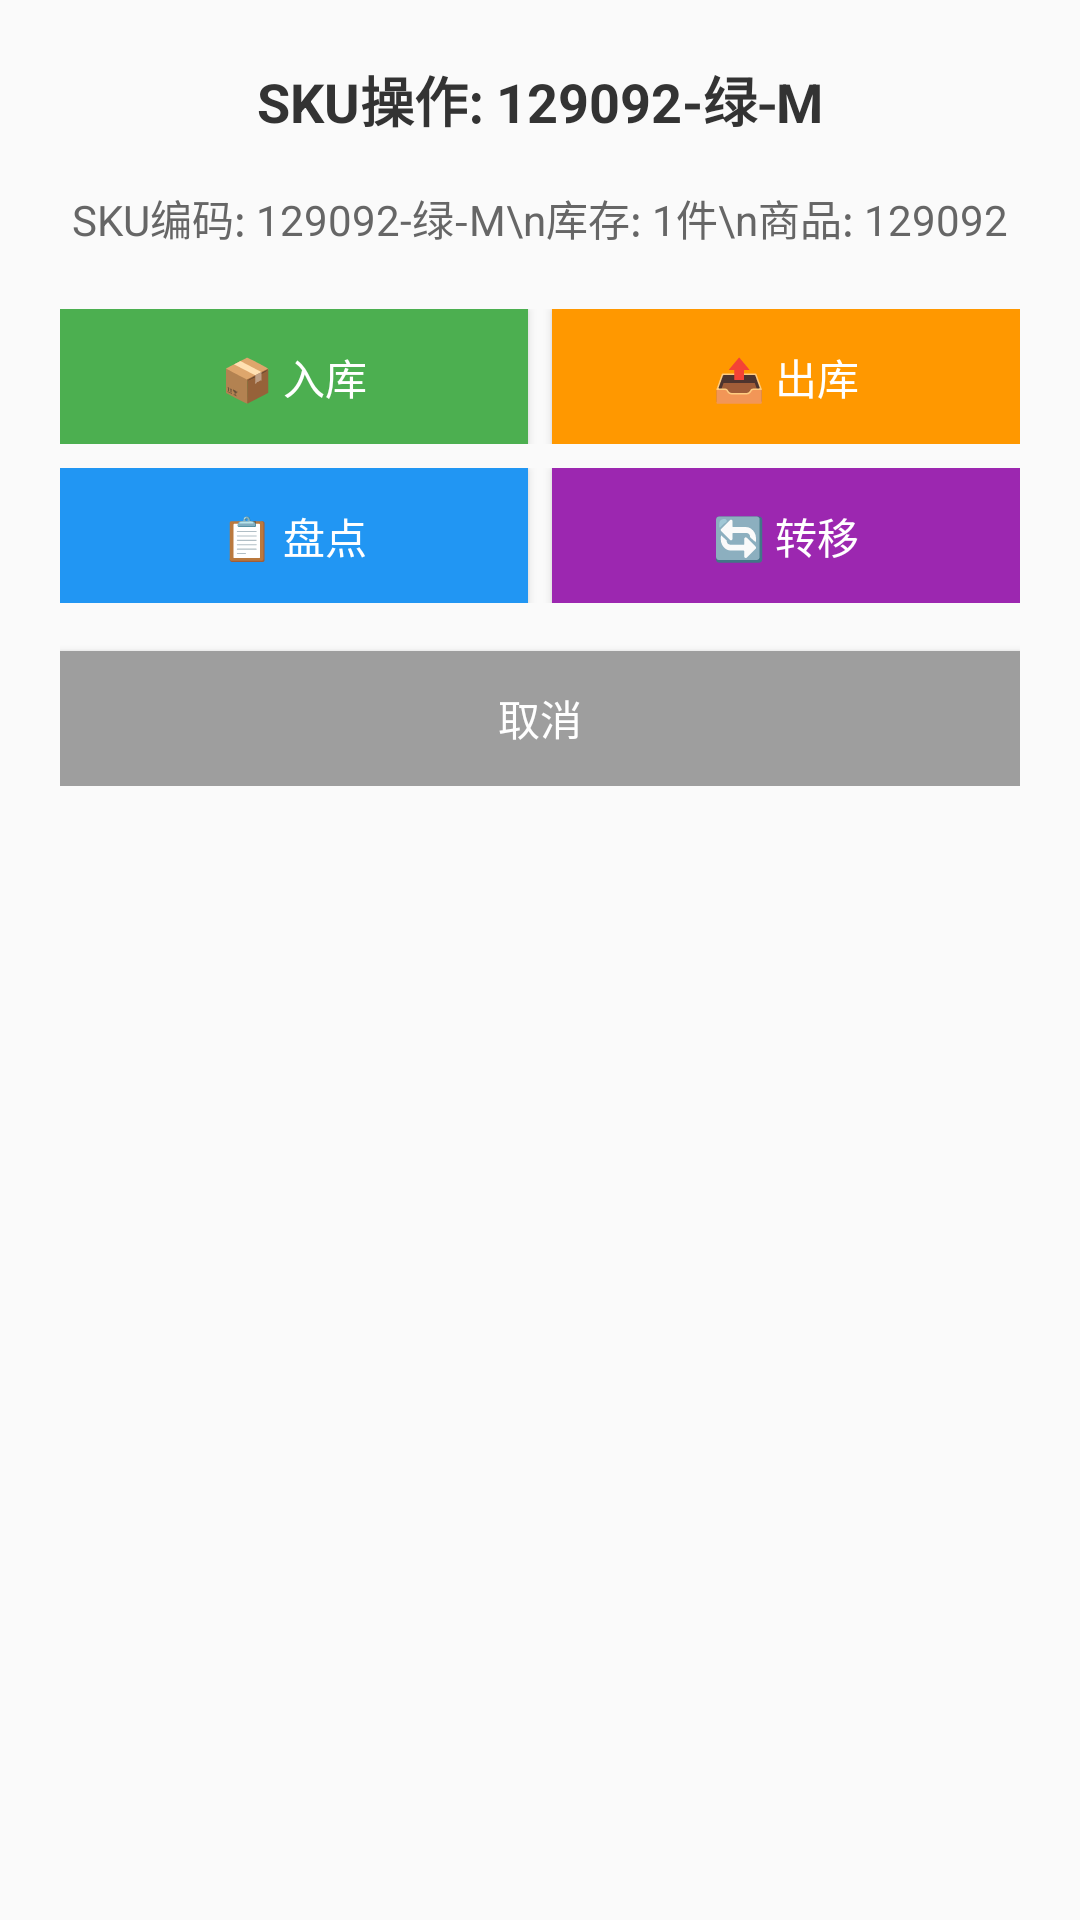

Layout XML and referenced resources for this Android screen:
<!-- AndroidManifest.xml: application theme Theme.AppCompat.Light.DarkActionBar -->
<!-- res/layout/dialog_sku_operation.xml -->
<?xml version="1.0" encoding="utf-8"?>
<LinearLayout xmlns:android="http://schemas.android.com/apk/res/android"
    android:layout_width="match_parent"
    android:layout_height="wrap_content"
    android:orientation="vertical"
    android:padding="20dp">

    
    <TextView
        android:id="@+id/txtSkuTitle"
        android:layout_width="match_parent"
        android:layout_height="wrap_content"
        android:text="SKU操作: 129092-绿-M"
        android:textSize="18sp"
        android:textStyle="bold"
        android:textColor="#333333"
        android:gravity="center"
        android:layout_marginBottom="16dp" />

    
    <TextView
        android:id="@+id/txtSkuInfo"
        android:layout_width="match_parent"
        android:layout_height="wrap_content"
        android:text="SKU编码: 129092-绿-M\n库存: 1件\n商品: 129092"
        android:textSize="14sp"
        android:textColor="#666666"
        android:gravity="center"
        android:layout_marginBottom="20dp" />

    
    <LinearLayout
        android:layout_width="match_parent"
        android:layout_height="wrap_content"
        android:orientation="vertical">

        
        <LinearLayout
            android:layout_width="match_parent"
            android:layout_height="wrap_content"
            android:orientation="horizontal"
            android:layout_marginBottom="8dp">

            <Button
                android:id="@+id/btnInbound"
                android:layout_width="0dp"
                android:layout_height="45dp"
                android:layout_weight="1"
                android:layout_marginEnd="4dp"
                android:background="#4CAF50"
                android:text="📦 入库"
                android:textColor="#ffffff"
                android:textSize="14sp" />

            <Button
                android:id="@+id/btnOutbound"
                android:layout_width="0dp"
                android:layout_height="45dp"
                android:layout_weight="1"
                android:layout_marginStart="4dp"
                android:background="#FF9800"
                android:text="📤 出库"
                android:textColor="#ffffff"
                android:textSize="14sp" />

        </LinearLayout>

        
        <LinearLayout
            android:layout_width="match_parent"
            android:layout_height="wrap_content"
            android:orientation="horizontal"
            android:layout_marginBottom="16dp">

            <Button
                android:id="@+id/btnInventory"
                android:layout_width="0dp"
                android:layout_height="45dp"
                android:layout_weight="1"
                android:layout_marginEnd="4dp"
                android:background="#2196F3"
                android:text="📋 盘点"
                android:textColor="#ffffff"
                android:textSize="14sp" />

            <Button
                android:id="@+id/btnTransfer"
                android:layout_width="0dp"
                android:layout_height="45dp"
                android:layout_weight="1"
                android:layout_marginStart="4dp"
                android:background="#9C27B0"
                android:text="🔄 转移"
                android:textColor="#ffffff"
                android:textSize="14sp" />

        </LinearLayout>

        
        <Button
            android:id="@+id/btnCancel"
            android:layout_width="match_parent"
            android:layout_height="45dp"
            android:background="#9E9E9E"
            android:text="取消"
            android:textColor="#ffffff"
            android:textSize="14sp" />

    </LinearLayout>

</LinearLayout>
<!-- resources referenced by this layout -->
<resources>

</resources>
